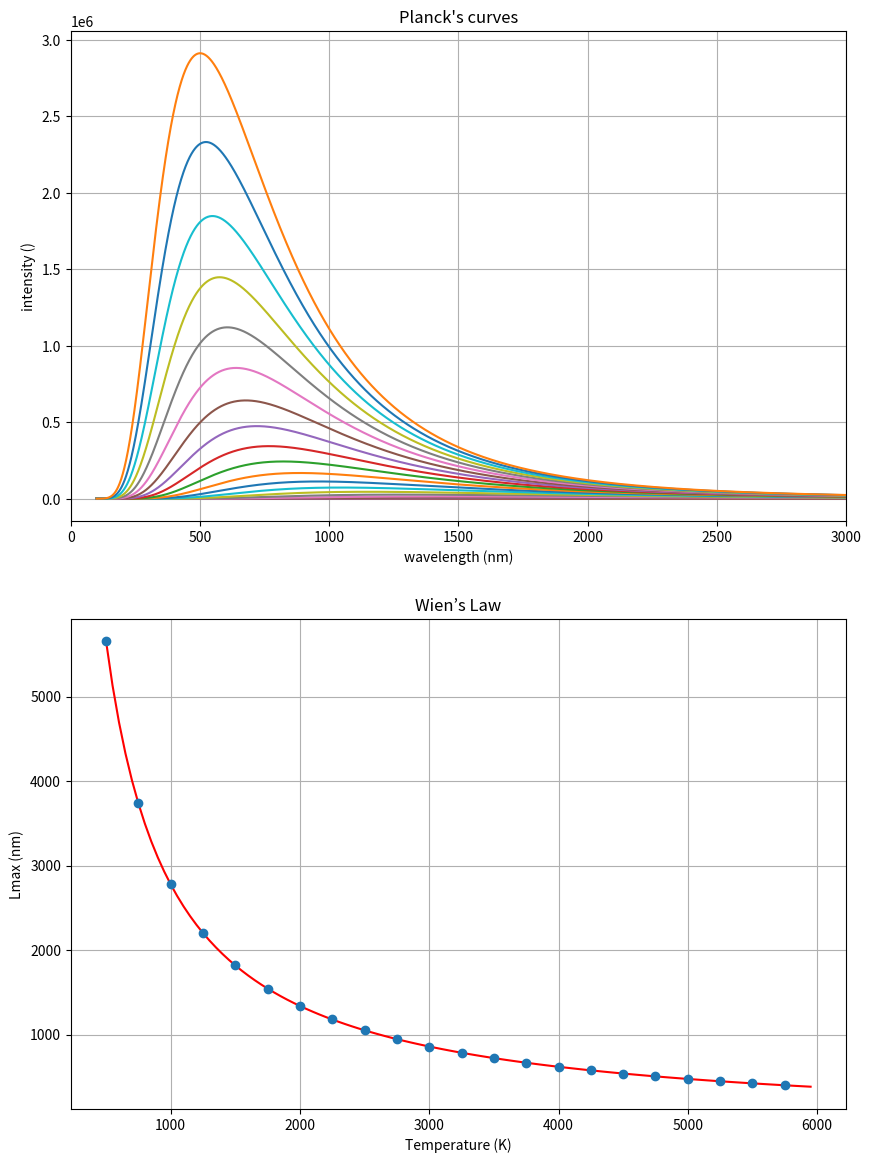

This chart was generated by the following Python code:
# -*- coding: utf-8 -*-
"""
Created on Apr 30, 2019
[redacted]
planck.py
this script uses Planck's equation to create a set of black body radiation curves at varius temperatures, find the wavelength of maximum radiation for each curve, and use it to plot Wien's law
"""
 
import numpy as np
import matplotlib.pyplot as plt
from scipy.optimize import curve_fit
 
# Planck's constant
h = 6.62607015e-34 # J*s
 
# Boltzmann's constant
k = 1.380648528e-23 # J/K
 
# speed of light
c = 299792458 # m/s
 
 
# Palnck's function
# T = temperature, lam = wavelength (nm), l = wavelength (m)
def planck(T, lam):
    l = lam * 1e-9
    return (8*np.pi*h*c/l**5)/(np.exp(h*c/(l*k*T)-1))
 
# define a function
def wien(x, a0, a1, a2):
    # a polynumial function
    return a0 + a1/x + a2/(x**2)

    
# create curves for different temperatures
x = np.arange(100, 10100, 1)
dx = x[1] - x[0]
fig, axs = plt.subplots(nrows=2, ncols=1, sharex=False, figsize=(10, 14))
 
T = np.arange(500, 6000, 250)
Lmax = np.array([])
for t in T:
    y = planck(t,x)
    dydx = (np.gradient(y,dx))
    ddydx = (np.gradient(dydx,dx))
    ratio = abs(ddydx/dydx)
    axs[0].plot(x, y, "-", label=str(t))
    Lmax = np.append(Lmax,np.argmax(ratio))

# fit data with function
popt, pcov = curve_fit(wien, T, Lmax)
popt
T2 = np.arange(500, 6000, 50)
axs[1].plot(T2, wien(T2, *popt), 'r-')

print ('a0 = ' + str(popt[0])) 
print ('a1 = ' + str(popt[1])) 
print ('a2 = ' + str(popt[2]))

# arange figure
 
axs[0].grid(True)
axs[0].set_title("Planck's curves")
axs[0].set_xlabel("wavelength (nm)")
axs[0].set_xlim(0,3000)
axs[0].set_ylabel("intensity ()")
 
axs[1].plot(T, Lmax, 'o')
axs[1].grid(True)
axs[1].set_title("Wien’s Law")
axs[1].set_xlabel("Temperature (K)")
axs[1].set_ylabel("Lmax (nm)")
 
plt.show()